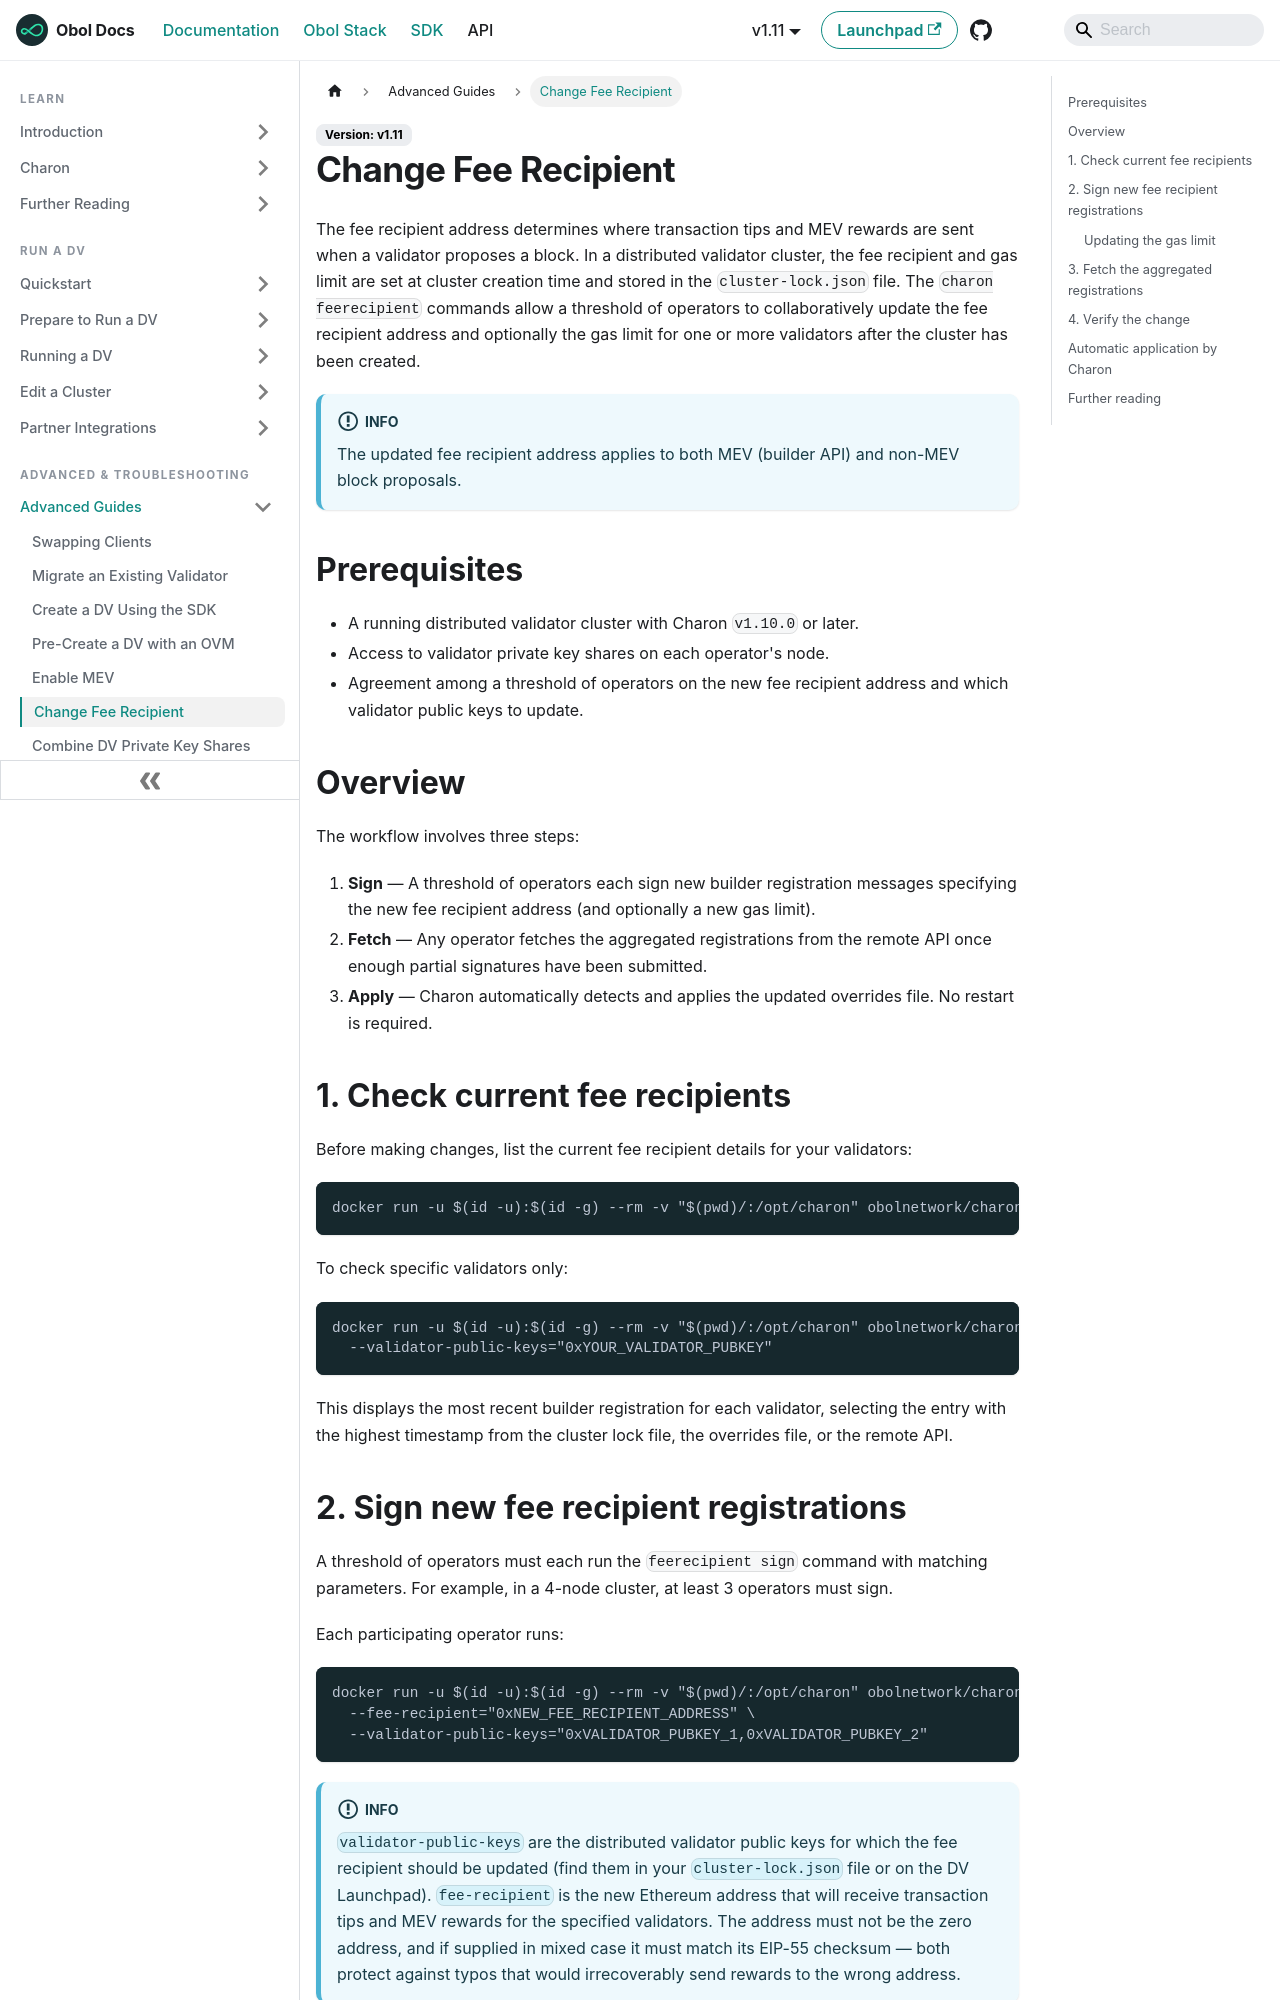

repository: ObolNetwork/obol-docs · page: advanced-and-troubleshooting/advanced/change-fee-recipient.html · generator: docusaurus

---
description: "Change the fee recipient address for validators in a distributed validator cluster."
sidebar_label: "Change Fee Recipient"
slug: /advanced-and-troubleshooting/advanced/change-fee-recipient
---

# Change Fee Recipient

The fee recipient address determines where transaction tips and MEV rewards are sent when a validator proposes a block. In a distributed validator cluster, the fee recipient and gas limit are set at cluster creation time and stored in the `cluster-lock.json` file. The `charon feerecipient` commands allow a threshold of operators to collaboratively update the fee recipient address and optionally the gas limit for one or more validators after the cluster has been created.

:::info
The updated fee recipient address applies to both MEV (builder API) and non-MEV block proposals.
:::

## Prerequisites

- A running distributed validator cluster with Charon `v1.10.0` or later.
- Access to validator private key shares on each operator's node.
- Agreement among a threshold of operators on the new fee recipient address and which validator public keys to update.

## Overview

The workflow involves three steps:

1. **Sign** — A threshold of operators each sign new builder registration messages specifying the new fee recipient address (and optionally a new gas limit).
2. **Fetch** — Any operator fetches the aggregated registrations from the remote API once enough partial signatures have been submitted.
3. **Apply** — Charon automatically detects and applies the updated overrides file. No restart is required.

## 1. Check current fee recipients

Before making changes, list the current fee recipient details for your validators:

```sh
docker run -u $(id -u):$(id -g) --rm -v "$(pwd)/:/opt/charon" obolnetwork/charon:v1.11.0 feerecipient list
```

To check specific validators only:

```sh
docker run -u $(id -u):$(id -g) --rm -v "$(pwd)/:/opt/charon" obolnetwork/charon:v1.11.0 feerecipient list \
  --validator-public-keys="0xYOUR_VALIDATOR_PUBKEY"
```

This displays the most recent builder registration for each validator, selecting the entry with the highest timestamp from the cluster lock file, the overrides file, or the remote API.
